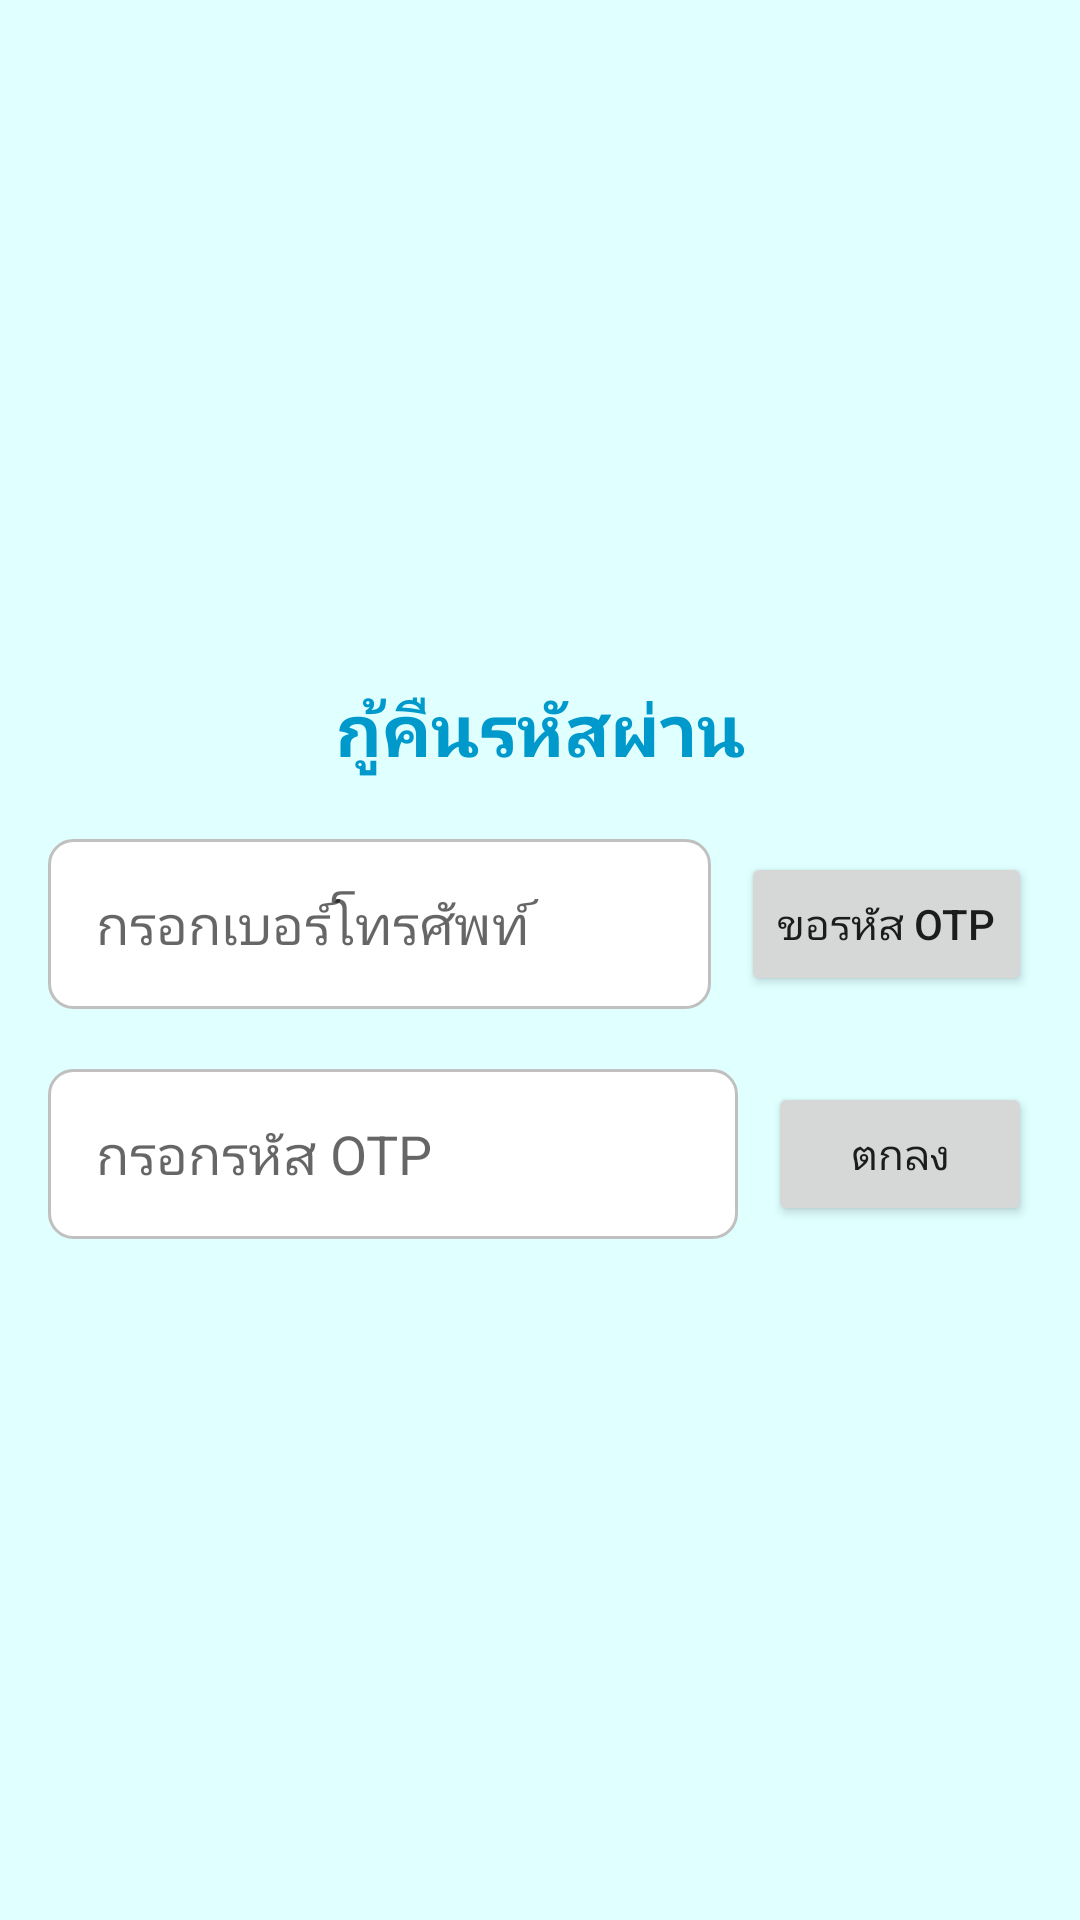

Layout XML and referenced resources for this Android screen:
<!-- AndroidManifest.xml: application theme Theme.ProjectNewsApp -->
<!-- res/layout/activity_recovery.xml -->
<?xml version="1.0" encoding="utf-8"?>
<LinearLayout xmlns:android="http://schemas.android.com/apk/res/android"
    android:layout_width="match_parent"
    android:layout_height="match_parent"
    android:orientation="vertical"
    android:padding="16dp"
    android:gravity="center"
    android:background="#E0FFFF">

    <TextView
        android:layout_width="wrap_content"
        android:layout_height="wrap_content"
        android:text="กู้คืนรหัสผ่าน"
        android:textSize="24sp"
        android:textStyle="bold"
        android:layout_marginBottom="20dp"
        android:autoLink="web"
        android:textColor="@android:color/holo_blue_dark"
        android:gravity="center" />

    <LinearLayout
        android:layout_width="match_parent"
        android:layout_height="wrap_content"
        android:orientation="horizontal"
        android:gravity="center"
        android:layout_marginBottom="20dp">

        <EditText
            android:id="@+id/phone_number"
            android:layout_width="0dp"
            android:layout_height="wrap_content"
            android:hint="กรอกเบอร์โทรศัพท์ "
            android:inputType="phone"
            android:layout_weight="1"
            android:background="@drawable/edit_text_background"
            android:padding="16dp"
            android:minHeight="48dp"
            android:layout_marginEnd="10dp" />

        <Button
            android:id="@+id/send_otp"
            android:layout_width="wrap_content"
            android:layout_height="wrap_content"
            android:text="ขอรหัส OTP"
            android:minHeight="48dp"
            android:gravity="center"
            android:onClick="onSendOtpClick" />
    </LinearLayout>

    <LinearLayout
        android:layout_width="match_parent"
        android:layout_height="wrap_content"
        android:orientation="horizontal"
        android:gravity="center">

        <EditText
            android:id="@+id/otp"
            android:layout_width="0dp"
            android:layout_height="wrap_content"
            android:hint="กรอกรหัส OTP"
            android:inputType="number"
            android:layout_weight="1"
            android:background="@drawable/edit_text_background"
            android:padding="16dp"
            android:minHeight="48dp"
            android:layout_marginEnd="10dp" />

        <Button
            android:id="@+id/ok_button"
            android:layout_width="wrap_content"
            android:layout_height="wrap_content"
            android:text="ตกลง"
            android:minHeight="48dp"
            android:onClick="onOkClick" />
    </LinearLayout>
</LinearLayout>
<!-- resources referenced by this layout -->
<resources>
  <!-- drawable edit_text_background (drawable) -->
  <?xml version="1.0" encoding="utf-8"?>
  <shape xmlns:android="http://schemas.android.com/apk/res/android">
      <solid android:color="#FFFFFF"/> 
      <corners android:radius="8dp"/> 
      <stroke
          android:width="1dp"
          android:color="#C0C0C0"/> 
      <padding
          android:left="10dp"
          android:top="10dp"
          android:right="10dp"
          android:bottom="10dp"/>
  </shape>
  <style name="Theme.ProjectNewsApp" parent="Theme.MaterialComponents.DayNight.NoActionBar">
      
      <item name="colorPrimary">@color/purple_500</item>
      <item name="colorPrimaryVariant">@color/purple_700</item>
      <item name="colorOnPrimary">@android:color/white</item>
      
      <item name="colorSecondary">@color/teal_200</item>
      <item name="colorSecondaryVariant">@color/teal_700</item>
      <item name="colorOnSecondary">@android:color/black</item>
      
      <item name="android:statusBarColor" tools:targetApi="l">@android:color/transparent</item>
      
      <item name="colorPrimaryDark">@android:color/transparent</item>
      
  </style>
  <color name="purple_500">#6200EE</color>
  <color name="purple_700">#3700B3</color>
  <color name="teal_200">#03DAC6</color>
  <color name="teal_700">#018786</color>
</resources>
